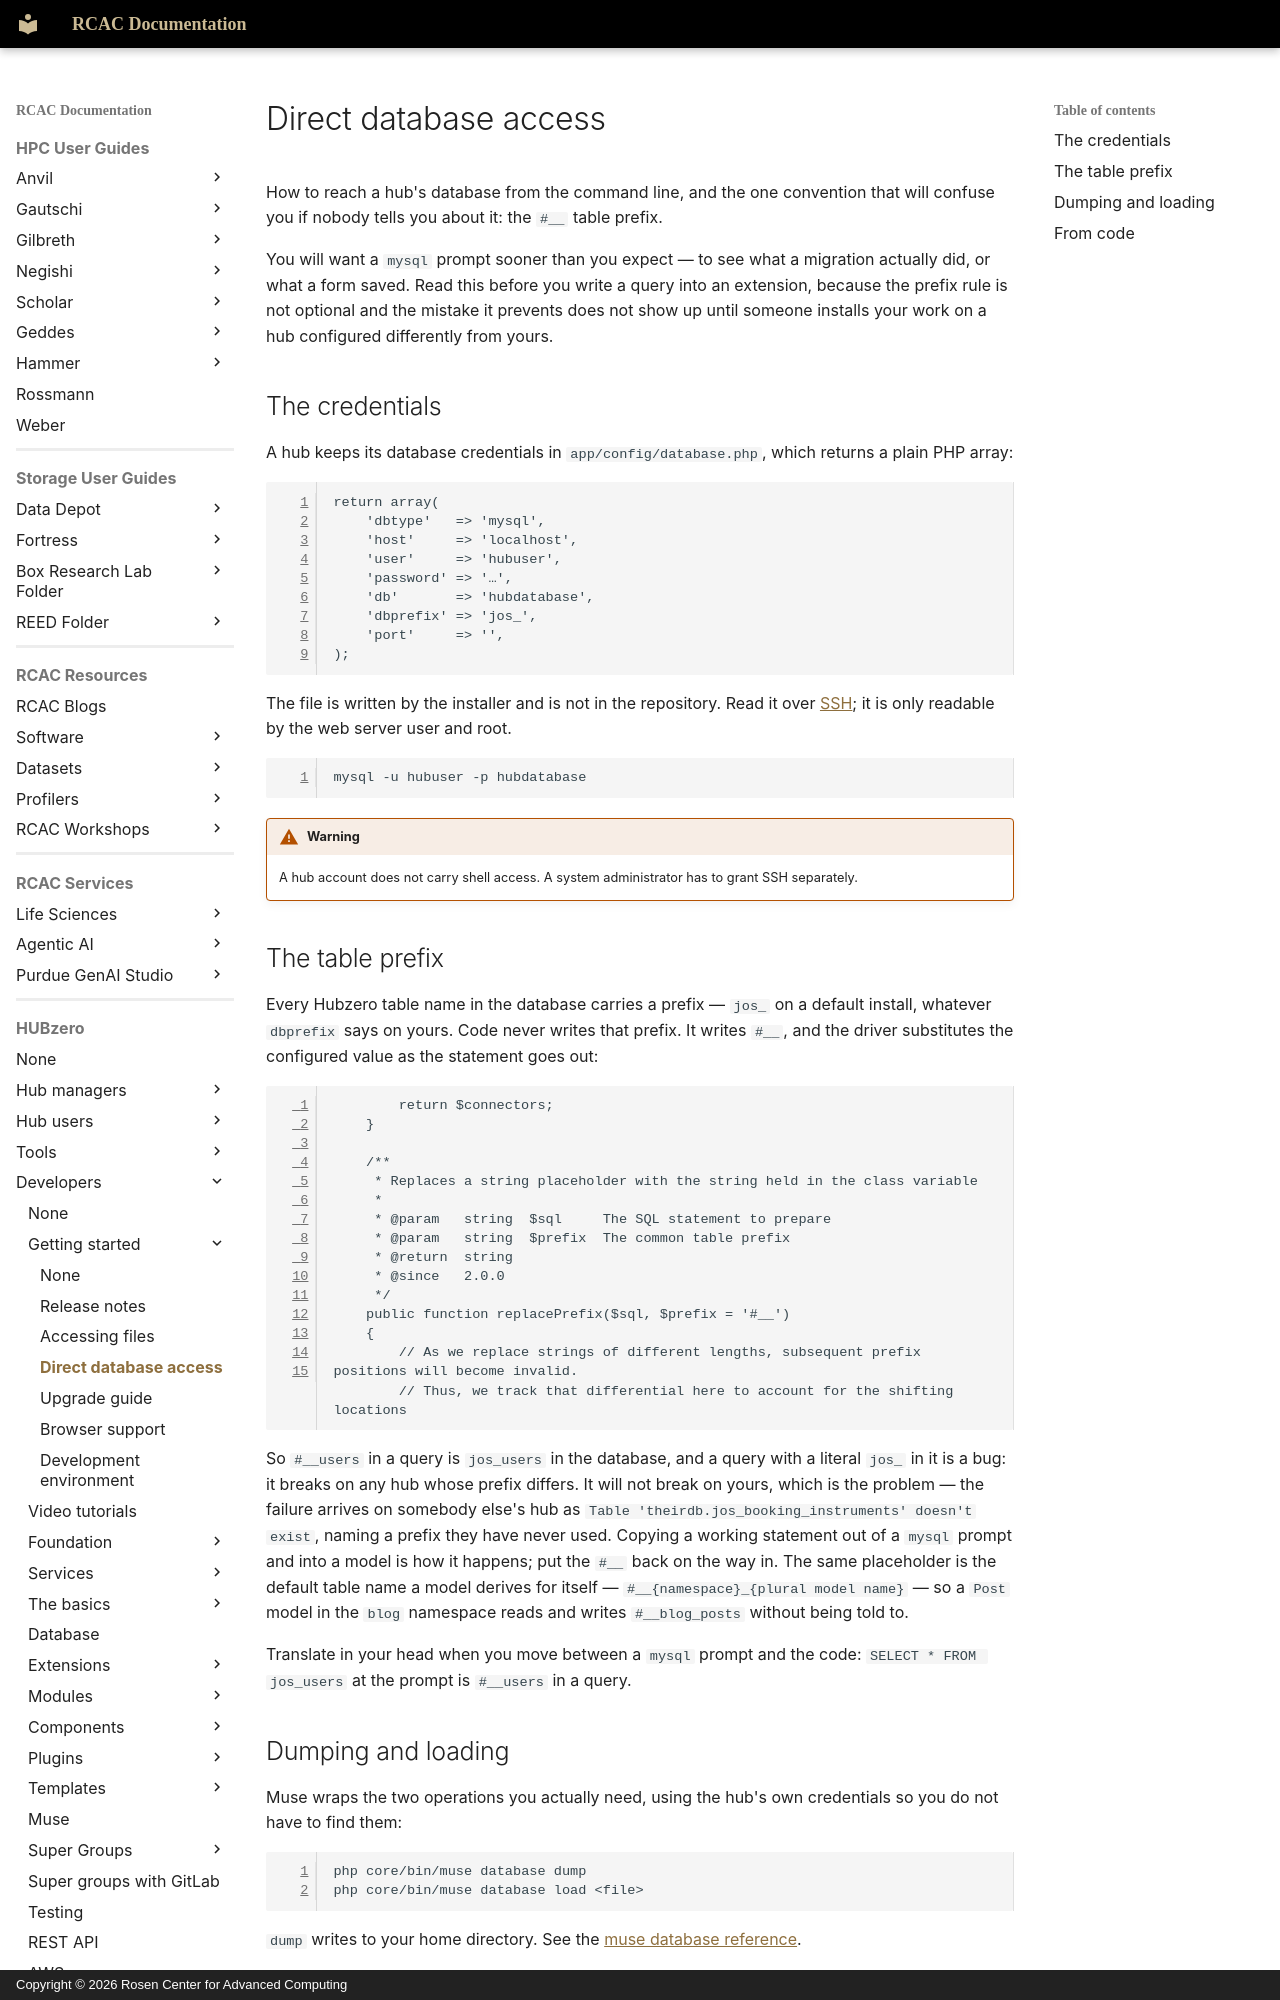

repository: PurdueRCAC/RCAC-Docs · page: hubzero/developers/getting-started/databaseaccess/index.html · generator: mkdocs · copyright: Copyright © 2026 Rosen Center for Advanced Computing

---
tags:
- HUBzero
render_macros: false
hubzero:
  upstream: docs/developers/01-getting-started/03-databaseaccess.md
  commit: 9c1a8c678002bdfb41860f90915a3589ab60339e
  status: rewritten
  reviewed-against: 2.4-main @ 348f0057c2
  reviewed: '2026-09-10'
  screenshots: none
  source: https://help.hubzero.org/documentation/240/webdevs/index/databaseaccess
  source-id: '3425'
---

# Direct database access

How to reach a hub's database from the command line, and the one convention
that will confuse you if nobody tells you about it: the `#__` table prefix.

You will want a `mysql` prompt sooner than you expect — to see what a
migration actually did, or what a form saved. Read this before you write a
query into an extension, because the prefix rule is not optional and the
mistake it prevents does not show up until someone installs your work on a
hub configured differently from yours.

## The credentials

A hub keeps its database credentials in `app/config/database.php`, which
returns a plain PHP array:

```php
return array(
	'dbtype'   => 'mysql',
	'host'     => 'localhost',
	'user'     => 'hubuser',
	'password' => '…',
	'db'       => 'hubdatabase',
	'dbprefix' => 'jos_',
	'port'     => '',
);
```

The file is written by the installer and is not in the repository. Read it
over [SSH](fileaccess.md#reaching-the-server); it is only readable by the
web server user and root.

```bash
mysql -u hubuser -p hubdatabase
```

!!! warning
    A hub account does not carry shell access. A system
    administrator has to grant SSH separately.

## The table prefix

Every Hubzero table name in the database carries a prefix — `jos_` on a
default install, whatever `dbprefix` says on yours. Code never writes that
prefix. It writes `#__`, and the driver substitutes the configured value as
the statement goes out:

```php
		return $connectors;
	}

	/**
	 * Replaces a string placeholder with the string held in the class variable
	 *
	 * @param   string  $sql     The SQL statement to prepare
	 * @param   string  $prefix  The common table prefix
	 * @return  string
	 * @since   2.0.0
	 */
	public function replacePrefix($sql, $prefix = '#__')
	{
		// As we replace strings of different lengths, subsequent prefix positions will become invalid.
		// Thus, we track that differential here to account for the shifting locations
```

So `#__users` in a query is `jos_users` in the database, and a query with a
literal `jos_` in it is a bug: it breaks on any hub whose prefix differs.
It will not break on yours, which is the problem — the failure arrives on
somebody else's hub as `Table 'theirdb.jos_booking_instruments' doesn't
exist`, naming a prefix they have never used. Copying a working statement
out of a `mysql` prompt and into a model is how it happens; put the `#__`
back on the way in.
The same placeholder is the default table name a model derives for itself —
`#__{namespace}_{plural model name}` — so a `Post` model in the `blog`
namespace reads and writes `#__blog_posts` without being told to.

Translate in your head when you move between a `mysql` prompt and the code:
`SELECT * FROM jos_users` at the prompt is `#__users` in a query.
